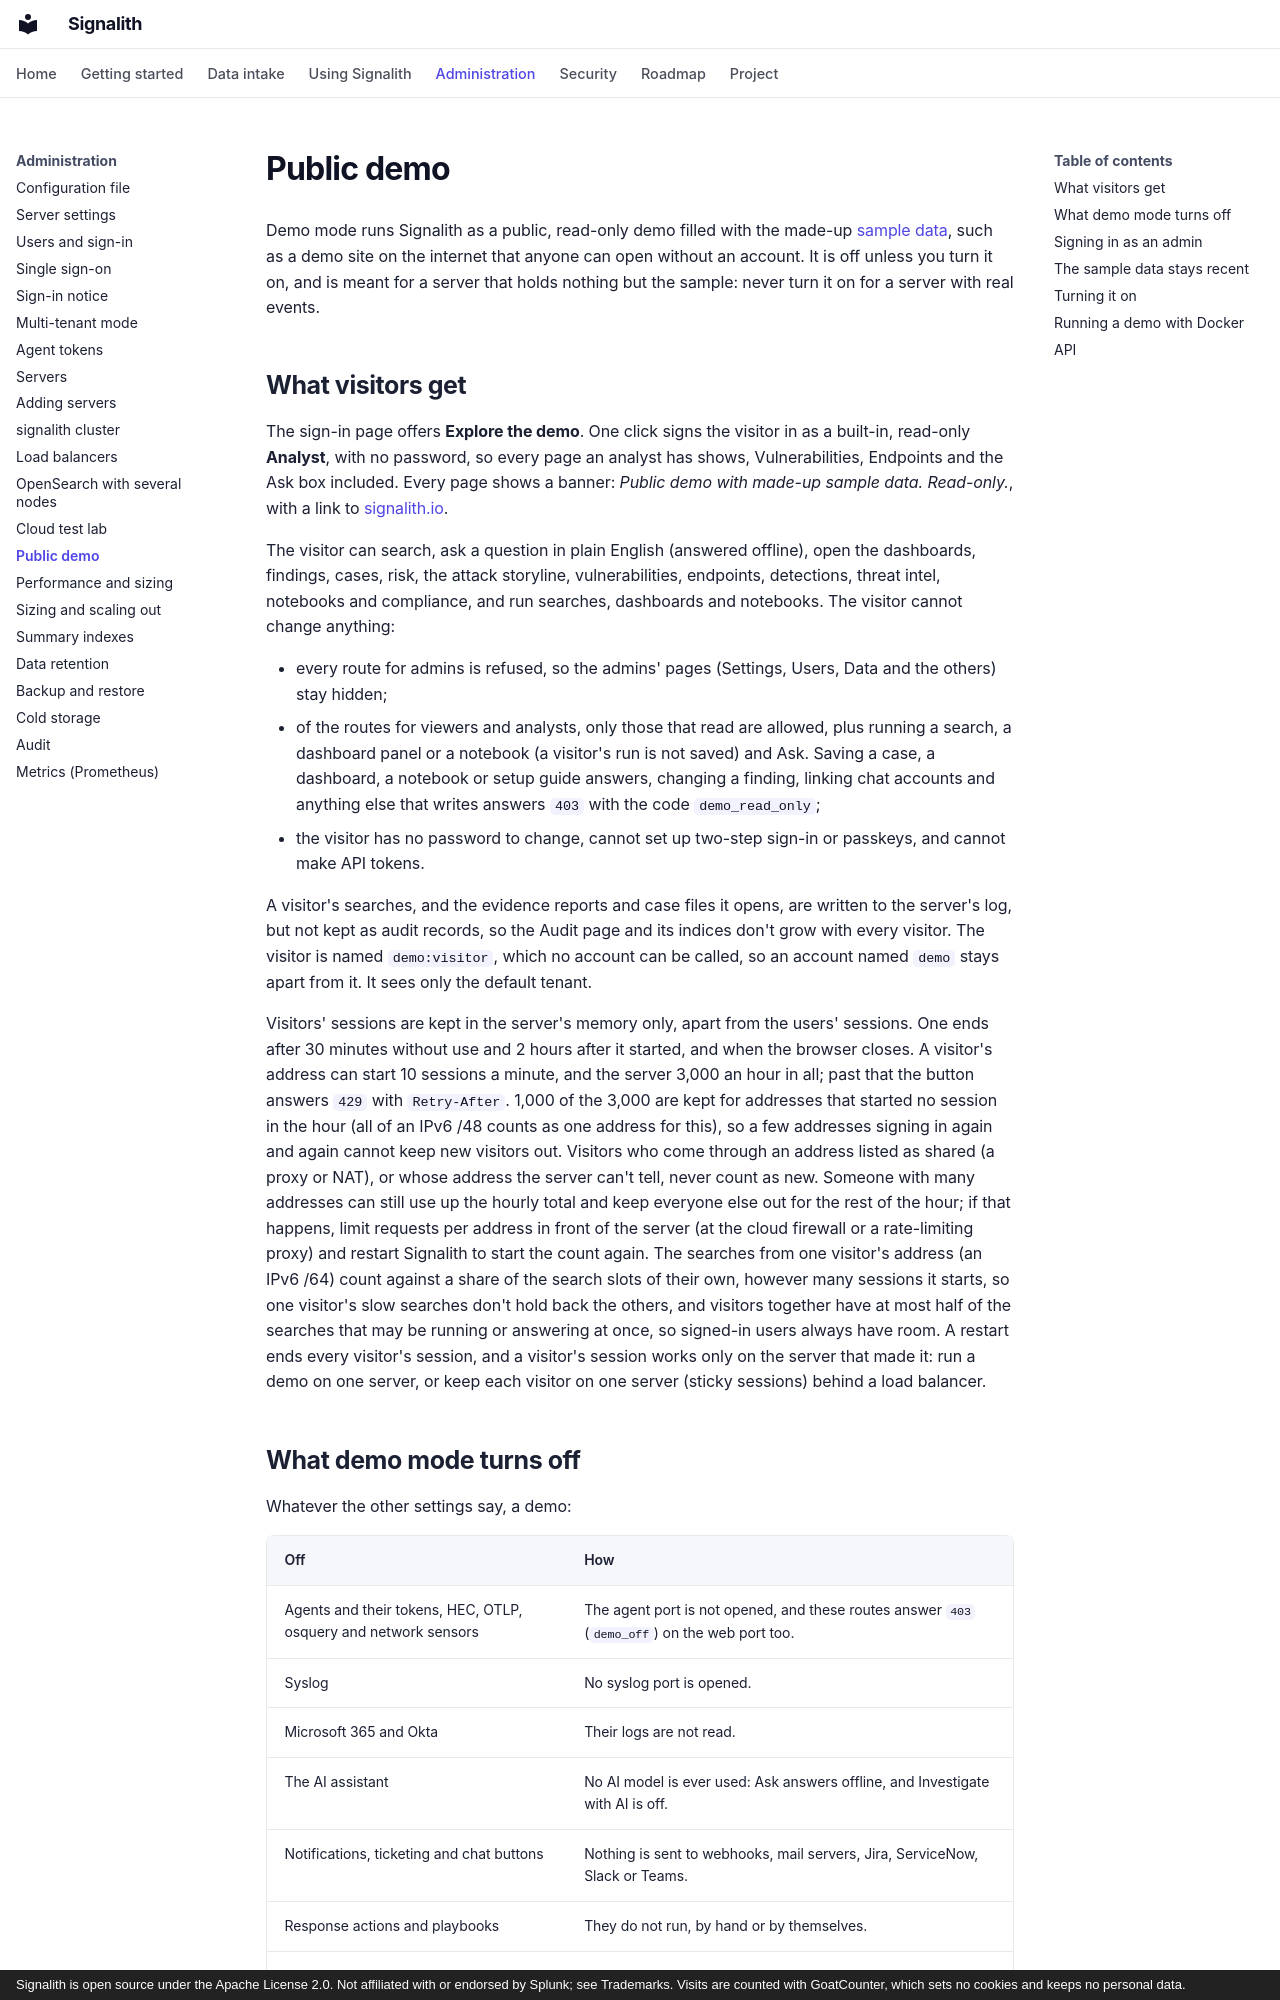

repository: jrsamsanchez/Signalith · page: demo/index.html · generator: mkdocs · copyright: Signalith is open source under the Apache License 2.0. Not affiliated with or endorsed by Splunk; see Trademarks. Visits are counted with GoatCounter, which sets no cookies and keeps no personal data.

# Public demo

Demo mode runs Signalith as a public, read-only demo filled with the made-up
[sample data](sample-data.md), such as a demo site on the internet that anyone
can open without an account. It is off unless you turn it on, and is meant for
a server that holds nothing but the sample: never turn it on for a server with
real events.

## What visitors get

The sign-in page offers **Explore the demo**. One click signs the visitor in as
a built-in, read-only **Analyst**, with no password, so every page an analyst
has shows, Vulnerabilities, Endpoints and the Ask box included. Every page shows a banner:
*Public demo with made-up sample data. Read-only.*, with a link to
[signalith.io](https://signalith.io).

The visitor can search, ask a question in plain English (answered offline),
open the dashboards, findings, cases, risk, the attack storyline,
vulnerabilities, endpoints, detections, threat intel, notebooks and compliance,
and run searches, dashboards and notebooks. The visitor cannot change anything:

- every route for admins is refused, so the admins' pages (Settings, Users,
  Data and the others) stay hidden;
- of the routes for viewers and analysts, only those that read are allowed,
  plus running a search, a dashboard panel or a notebook (a visitor's run is
  not saved) and Ask. Saving a case, a dashboard, a notebook or setup guide
  answers, changing a finding, linking chat accounts and anything else that
  writes answers `403` with the code `demo_read_only`;
- the visitor has no password to change, cannot set up two-step sign-in or
  passkeys, and cannot make API tokens.

A visitor's searches, and the evidence reports and case files it opens, are
written to the server's log, but not kept as audit records, so the Audit page and
its indices don't grow with every visitor. The visitor is named `demo:visitor`,
which no account can be called, so an account named `demo` stays apart from it.
It sees only the default tenant.

Visitors' sessions are kept in the server's memory only, apart from the users'
sessions. One ends after 30 minutes without use and 2 hours after it started,
and when the browser closes. A visitor's address can start 10 sessions a minute,
and the server 3,000 an hour in all; past that the button answers `429` with
`Retry-After`. 1,000 of the 3,000 are kept for addresses that started no session
in the hour (all of an IPv6 /48 counts as one address for this), so a few addresses
signing in again and again cannot keep new visitors out. Visitors who come through an
address listed as shared (a proxy or NAT), or whose address the server can't tell,
never count as new. Someone with many addresses can still use up the hourly total and keep
everyone else out for the rest of the hour; if that happens, limit requests per
address in front of the server (at the cloud firewall or a rate-limiting proxy)
and restart Signalith to start the count again. The searches from one visitor's
address (an IPv6 /64) count against a share of the search slots of their own,
however many sessions it starts, so one visitor's slow searches don't hold back
the others, and visitors together have at most half of the searches that may be
running or answering at once, so signed-in users always have room. A restart ends every visitor's session, and a visitor's session
works only on the server that made it: run a demo on one server, or keep each
visitor on one server (sticky sessions) behind a load balancer.
